Dataset: pet-recognition (GitHub, BinhMisfit/pet-recognition). Classes: cat, dog.

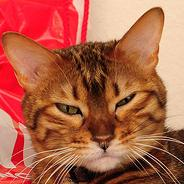
Label: cat

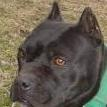
Label: dog

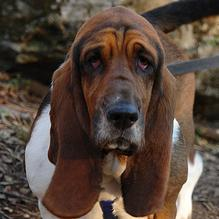
Label: dog

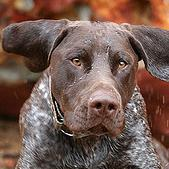
Label: dog

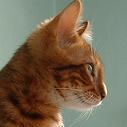
Label: cat

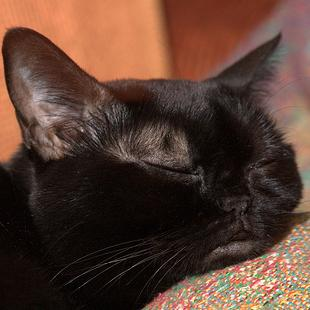
Label: cat
